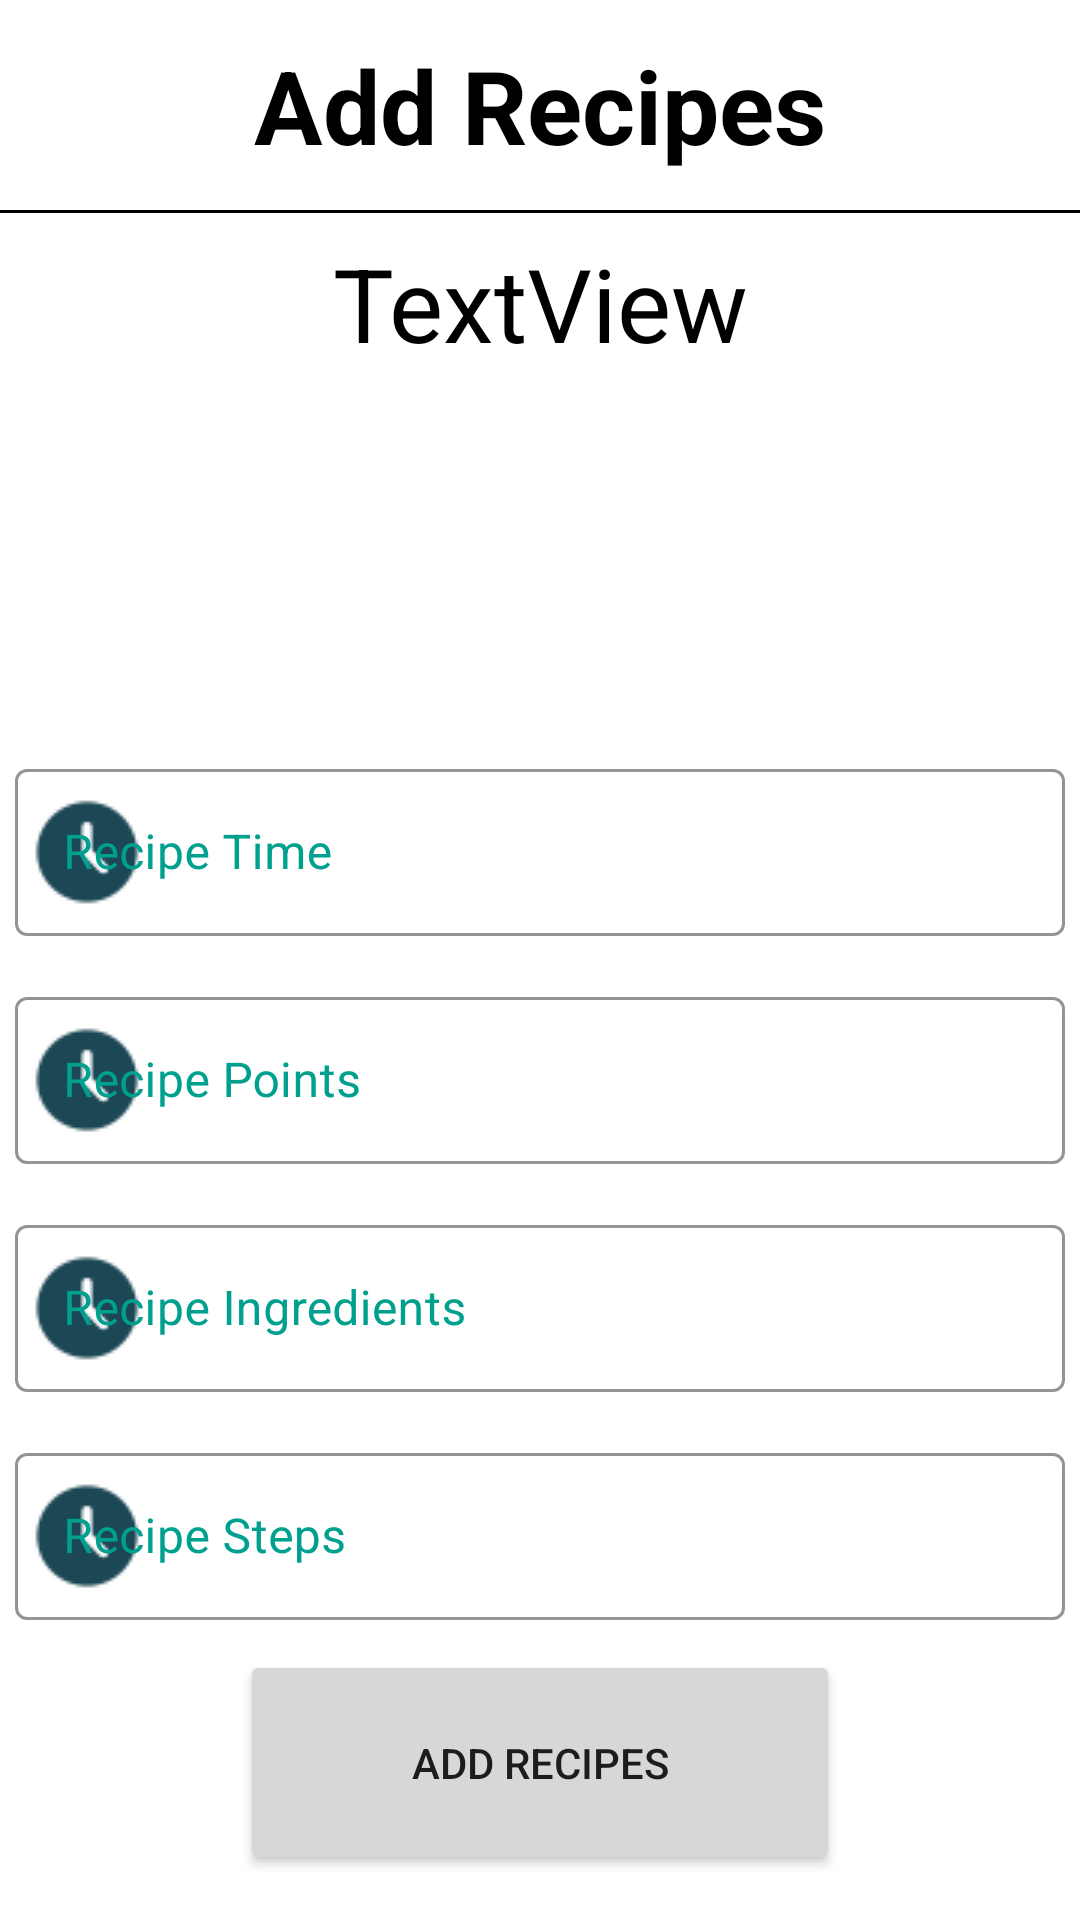

This screen was rendered from an Android layout file. Write that file and the resources it references.
<!-- AndroidManifest.xml: application theme Theme.RecipesApp -->
<!-- res/layout/activity_add_default_recipe.xml -->
<?xml version="1.0" encoding="utf-8"?>
<androidx.constraintlayout.widget.ConstraintLayout xmlns:android="http://schemas.android.com/apk/res/android"
    xmlns:app="http://schemas.android.com/apk/res-auto"
    xmlns:tools="http://schemas.android.com/tools"
    android:layout_width="match_parent"
    android:layout_height="match_parent"
    tools:context=".Controllers.AddDefaultRecipeActivity">

    <Button
        android:id="@+id/addRecipes_Button_RecipesActivity2"
        android:layout_width="200dp"
        android:layout_height="75dp"
        android:layout_marginBottom="15dp"
        android:onClick="addRecipe"
        android:text="@string/add_recipes"
        app:layout_constraintBottom_toBottomOf="parent"
        app:layout_constraintEnd_toEndOf="parent"
        app:layout_constraintHorizontal_bias="0.5"
        app:layout_constraintStart_toStartOf="parent" />

    <TextView
        android:id="@+id/addRecipes_TextView_AddDefaultRecipeActivity"
        android:layout_width="300dp"
        android:layout_height="50dp"
        android:layout_marginTop="10dp"
        android:gravity="center"
        android:text="@string/add_recipes"
        android:textColor="@color/black"
        android:textSize="34sp"
        android:textStyle="bold"
        app:layout_constraintEnd_toEndOf="parent"
        app:layout_constraintHorizontal_bias="0.5"
        app:layout_constraintStart_toStartOf="parent"
        app:layout_constraintTop_toTopOf="parent" />

    <View
        android:id="@+id/view4"
        android:layout_width="match_parent"
        android:layout_height="1dp"
        android:layout_marginTop="10dp"
        android:background="@color/black"
        app:layout_constraintEnd_toEndOf="parent"
        app:layout_constraintHorizontal_bias="0.0"
        app:layout_constraintStart_toStartOf="parent"
        app:layout_constraintTop_toBottomOf="@+id/addRecipes_TextView_AddDefaultRecipeActivity"
        tools:ignore="MissingConstraints" />

    <ImageView
        android:id="@+id/goBack_ImageView_AddDefaultRecipeActivity"
        android:layout_width="30dp"
        android:layout_height="30dp"
        android:layout_marginStart="15dp"
        android:layout_marginTop="15dp"
        android:onClick="backButton"
        app:layout_constraintStart_toStartOf="parent"
        app:layout_constraintTop_toTopOf="parent"
        app:srcCompat="@drawable/left_arrow__1_"
        tools:ignore="SpeakableTextPresentCheck,TouchTargetSizeCheck" />

    <TextView
        android:id="@+id/recipeName_TextView_AddDefaultRecipeActivity"
        android:layout_width="300dp"
        android:layout_height="50dp"
        android:layout_marginTop="5dp"
        android:gravity="center"
        android:text="TextView"
        android:textColor="@color/black"
        android:textSize="34sp"
        app:layout_constraintEnd_toEndOf="parent"
        app:layout_constraintStart_toStartOf="parent"
        app:layout_constraintTop_toBottomOf="@+id/view4" />

    <ImageView
        android:id="@+id/recipePhoto_ImageView_AddDefaultRecipeActivity"
        android:layout_width="100dp"
        android:layout_height="100dp"
        android:layout_marginTop="10dp"
        app:layout_constraintEnd_toEndOf="parent"
        app:layout_constraintStart_toStartOf="parent"
        app:layout_constraintTop_toBottomOf="@+id/recipeName_TextView_AddDefaultRecipeActivity"
        tools:srcCompat="@tools:sample/avatars" />

    <com.google.android.material.textfield.TextInputLayout
        android:id="@+id/recipeTime_TextInputLayout_AddDefaultRecipeActivity"
        style="@style/Widget.MaterialComponents.TextInputLayout.OutlinedBox"
        android:layout_width="350dp"
        android:layout_height="wrap_content"
        android:layout_marginTop="15dp"
        android:textColorHint="@color/cyan"
        app:boxStrokeColor="@color/cyan"
        app:endIconMode="clear_text"
        app:endIconTint="@color/cyan"
        app:hintTextColor="@color/cyan"
        app:layout_constraintEnd_toEndOf="parent"
        app:layout_constraintHorizontal_bias="0.491"
        app:layout_constraintStart_toStartOf="parent"
        app:layout_constraintTop_toBottomOf="@+id/recipePhoto_ImageView_AddDefaultRecipeActivity"
        app:startIconDrawable="@drawable/icons8_clock_40"
        app:startIconTint="@color/dark_cyan">

        <com.google.android.material.textfield.TextInputEditText
            android:id="@+id/recipeTime_TextInputEditText_AddDefaultRecipeActivity"
            android:layout_width="match_parent"
            android:layout_height="wrap_content"
            android:hint="Recipe Time"
            android:textColor="@color/cyan"
            android:textColorHint="#757575" />
    </com.google.android.material.textfield.TextInputLayout>

    <com.google.android.material.textfield.TextInputLayout
        android:id="@+id/recipePoints_TextInputLayout_AddDefaultRecipeActivity"
        style="@style/Widget.MaterialComponents.TextInputLayout.OutlinedBox"
        android:layout_width="350dp"
        android:layout_height="wrap_content"
        android:layout_marginTop="15dp"
        android:textColorHint="@color/cyan"
        app:boxStrokeColor="@color/cyan"
        app:endIconMode="clear_text"
        app:endIconTint="@color/cyan"
        app:hintTextColor="@color/cyan"
        app:layout_constraintEnd_toEndOf="parent"
        app:layout_constraintHorizontal_bias="0.5"
        app:layout_constraintStart_toStartOf="parent"
        app:layout_constraintTop_toBottomOf="@+id/recipeTime_TextInputLayout_AddDefaultRecipeActivity"
        app:startIconDrawable="@drawable/icons8_clock_40"
        app:startIconTint="@color/dark_cyan">

        <com.google.android.material.textfield.TextInputEditText
            android:id="@+id/recipePoints_TextInputEditText_AddDefaultRecipeActivity"
            android:layout_width="match_parent"
            android:layout_height="wrap_content"
            android:hint="Recipe Points"
            android:textColor="@color/cyan"
            android:textColorHint="#757575" />
    </com.google.android.material.textfield.TextInputLayout>

    <com.google.android.material.textfield.TextInputLayout
        android:id="@+id/recipeIngredients_TextInputLayout_AddDefaultRecipeActivity"
        style="@style/Widget.MaterialComponents.TextInputLayout.OutlinedBox"
        android:layout_width="350dp"
        android:layout_height="wrap_content"
        android:layout_marginTop="15dp"
        android:textColorHint="@color/cyan"
        app:boxStrokeColor="@color/cyan"
        app:endIconMode="clear_text"
        app:endIconTint="@color/cyan"
        app:hintTextColor="@color/cyan"
        app:layout_constraintEnd_toEndOf="parent"
        app:layout_constraintStart_toStartOf="parent"
        app:layout_constraintTop_toBottomOf="@+id/recipePoints_TextInputLayout_AddDefaultRecipeActivity"
        app:startIconDrawable="@drawable/icons8_clock_40"
        app:startIconTint="@color/dark_cyan">

        <com.google.android.material.textfield.TextInputEditText
            android:id="@+id/recipeIngredients_TextInputEditText_AddDefaultRecipeActivity"
            android:layout_width="match_parent"
            android:layout_height="wrap_content"
            android:hint="Recipe Ingredients"
            android:textColor="@color/cyan"
            android:textColorHint="#757575" />
    </com.google.android.material.textfield.TextInputLayout>

    <com.google.android.material.textfield.TextInputLayout
        android:id="@+id/recipeSteps_TextInputLayout_AddDefaultRecipeActivity"
        style="@style/Widget.MaterialComponents.TextInputLayout.OutlinedBox"
        android:layout_width="350dp"
        android:layout_height="wrap_content"
        android:layout_marginTop="15dp"
        android:textColorHint="@color/cyan"
        app:boxStrokeColor="@color/cyan"
        app:endIconMode="clear_text"
        app:endIconTint="@color/cyan"
        app:hintTextColor="@color/cyan"
        app:layout_constraintEnd_toEndOf="parent"
        app:layout_constraintHorizontal_bias="0.5"
        app:layout_constraintStart_toStartOf="parent"
        app:layout_constraintTop_toBottomOf="@+id/recipeIngredients_TextInputLayout_AddDefaultRecipeActivity"
        app:startIconDrawable="@drawable/icons8_clock_40"
        app:startIconTint="@color/dark_cyan">

        <com.google.android.material.textfield.TextInputEditText
            android:id="@+id/recipeSteps_TextInputEditText_AddDefaultRecipeActivity"
            android:layout_width="match_parent"
            android:layout_height="wrap_content"
            android:hint="Recipe Steps"
            android:textColor="@color/cyan"
            android:textColorHint="#757575" />
    </com.google.android.material.textfield.TextInputLayout>

</androidx.constraintlayout.widget.ConstraintLayout>
<!-- resources referenced by this layout -->
<resources>
  <color name="black">#FF000000</color>
  <color name="cyan">#00A08F</color>
  <color name="dark_cyan">#1C4755</color>
  <!-- drawable icons8_clock_40: png bitmap (drawable-mdpi, 599 bytes) -->
  <string name="add_recipes">Add Recipes</string>
  <style name="Theme.RecipesApp" parent="Theme.MaterialComponents.DayNight.DarkActionBar">
          
          <item name="colorPrimary">@color/purple_500</item>
          <item name="colorPrimaryVariant">@color/purple_700</item>
          <item name="colorOnPrimary">@color/white</item>
          
          <item name="colorSecondary">@color/teal_200</item>
          <item name="colorSecondaryVariant">@color/teal_700</item>
          <item name="colorOnSecondary">@color/black</item>
          
          <item name="android:statusBarColor" tools:targetApi="l">?attr/colorPrimaryVariant</item>
          
      </style>
  <color name="purple_500">#FF6200EE</color>
  <color name="purple_700">#FF3700B3</color>
  <color name="white">#FFFFFFFF</color>
  <color name="teal_200">#FF03DAC5</color>
  <color name="teal_700">#FF018786</color>
</resources>
